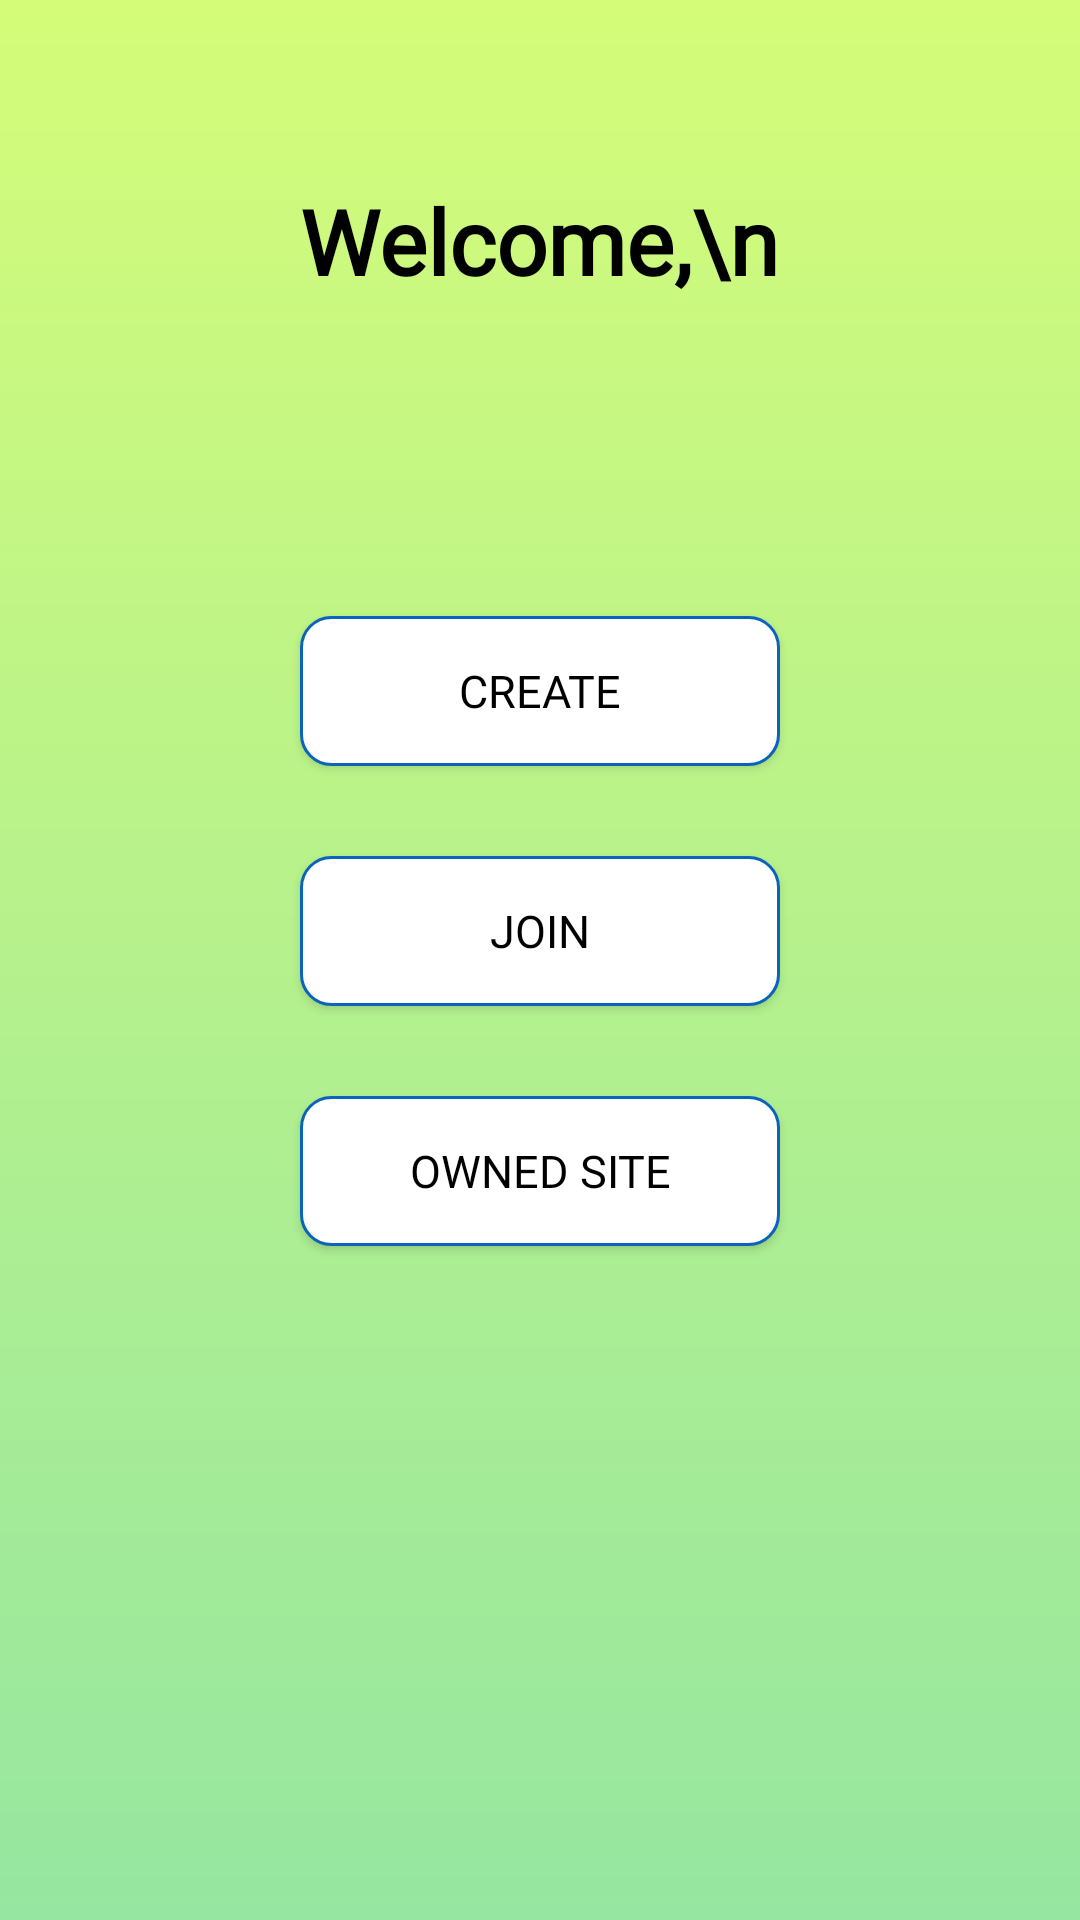

Reconstruct the res/layout file that produces this screen, plus the resources it refers to.
<!-- AndroidManifest.xml: application theme Theme.Assignment2 -->
<!-- res/layout/activity_user_dashboard.xml -->
<?xml version="1.0" encoding="utf-8"?>
<LinearLayout xmlns:android="http://schemas.android.com/apk/res/android"
    xmlns:app="http://schemas.android.com/apk/res-auto"
    xmlns:tools="http://schemas.android.com/tools"
    android:layout_width="match_parent"
    android:layout_height="match_parent"
    android:orientation="vertical"
    android:background="@drawable/bg_gradient"
    tools:context=".UserDashboardActivity">

    <TextView
        android:id="@+id/helloUser"
        android:layout_width="wrap_content"
        android:layout_height="wrap_content"
        android:layout_gravity="center"
        android:layout_marginTop="60dp"
        android:layout_marginBottom="65dp"
        android:text="Welcome,\n"
        android:fontFamily="@font/aller_rg"
        android:textAlignment="center"
        android:textColor="@color/black"
        android:textSize="30sp"
        android:textStyle="bold" />

    <Button
        android:id="@+id/create_button"
        android:layout_width="160dp"
        android:layout_height="50dp"
        android:layout_marginTop="40dp"
        android:layout_gravity="center"
        android:background="@drawable/main_button"
        android:fontFamily="@font/aller_rg"
        android:text="Create"
        android:textColor="#000000"
        android:textSize="15sp" />

    <Button
        android:id="@+id/join_button"
        android:layout_width="160dp"
        android:layout_height="50dp"
        android:layout_marginTop="30dp"
        android:layout_gravity="center"
        android:fontFamily="@font/aller_rg"
        android:background="@drawable/main_button"
        android:text="Join"
        android:textColor="#000000"
        android:textSize="15sp" />

    <Button
        android:id="@+id/site_button"
        android:layout_width="160dp"
        android:layout_height="50dp"
        android:layout_marginTop="30dp"
        android:fontFamily="@font/aller_rg"
        android:layout_gravity="center"
        android:background="@drawable/main_button"
        android:text="Owned site"
        android:textColor="#000000"
        android:textSize="15sp" />
</LinearLayout>
<!-- resources referenced by this layout -->
<resources>
  <!-- drawable bg_gradient (drawable) -->
  <?xml version="1.0" encoding="utf-8"?>
  <shape xmlns:android="http://schemas.android.com/apk/res/android"
      android:shape="rectangle">
      <gradient
          android:angle="120"
          android:startColor="#d4fc79"
          android:endColor="#96e6a1"
          android:type="linear" />
  </shape>
  <!-- drawable main_button (drawable) -->
  <?xml version="1.0" encoding="utf-8"?>
  <shape xmlns:android="http://schemas.android.com/apk/res/android">
      <solid
          android:color="#FFFFFF"/>
      <stroke
          android:width="1dp"
          android:color="#0A64BE" />
      <size
          android:width="120dp"
          android:height="36dp" />
      <corners android:bottomLeftRadius="10dp"
          android:topLeftRadius="10dp"
          android:bottomRightRadius="10dp"
          android:topRightRadius="10dp"/>
  </shape>
  <style name="Theme.Assignment2" parent="Theme.AppCompat">
          
          <item name="colorPrimary">@color/purple_500</item>
          <item name="colorPrimaryVariant">@color/purple_700</item>
          <item name="colorOnPrimary">@color/white</item>
          
          <item name="colorSecondary">@color/teal_200</item>
          <item name="colorSecondaryVariant">@color/teal_700</item>
          <item name="colorOnSecondary">@color/black</item>
          
          <item name="android:statusBarColor">?attr/colorPrimaryVariant</item>
          
      </style>
  <!-- not gathered from this repository: default colours our renderer supplied (Android Studio template values) -->
  <color name="purple_500">#FF6200EE</color>
  <color name="purple_700">#FF3700B3</color>
  <color name="teal_200">#FF03DAC5</color>
  <color name="teal_700">#FF018786</color>
  <color name="black">#FF000000</color>
  <color name="white">#FFFFFFFF</color>
</resources>
